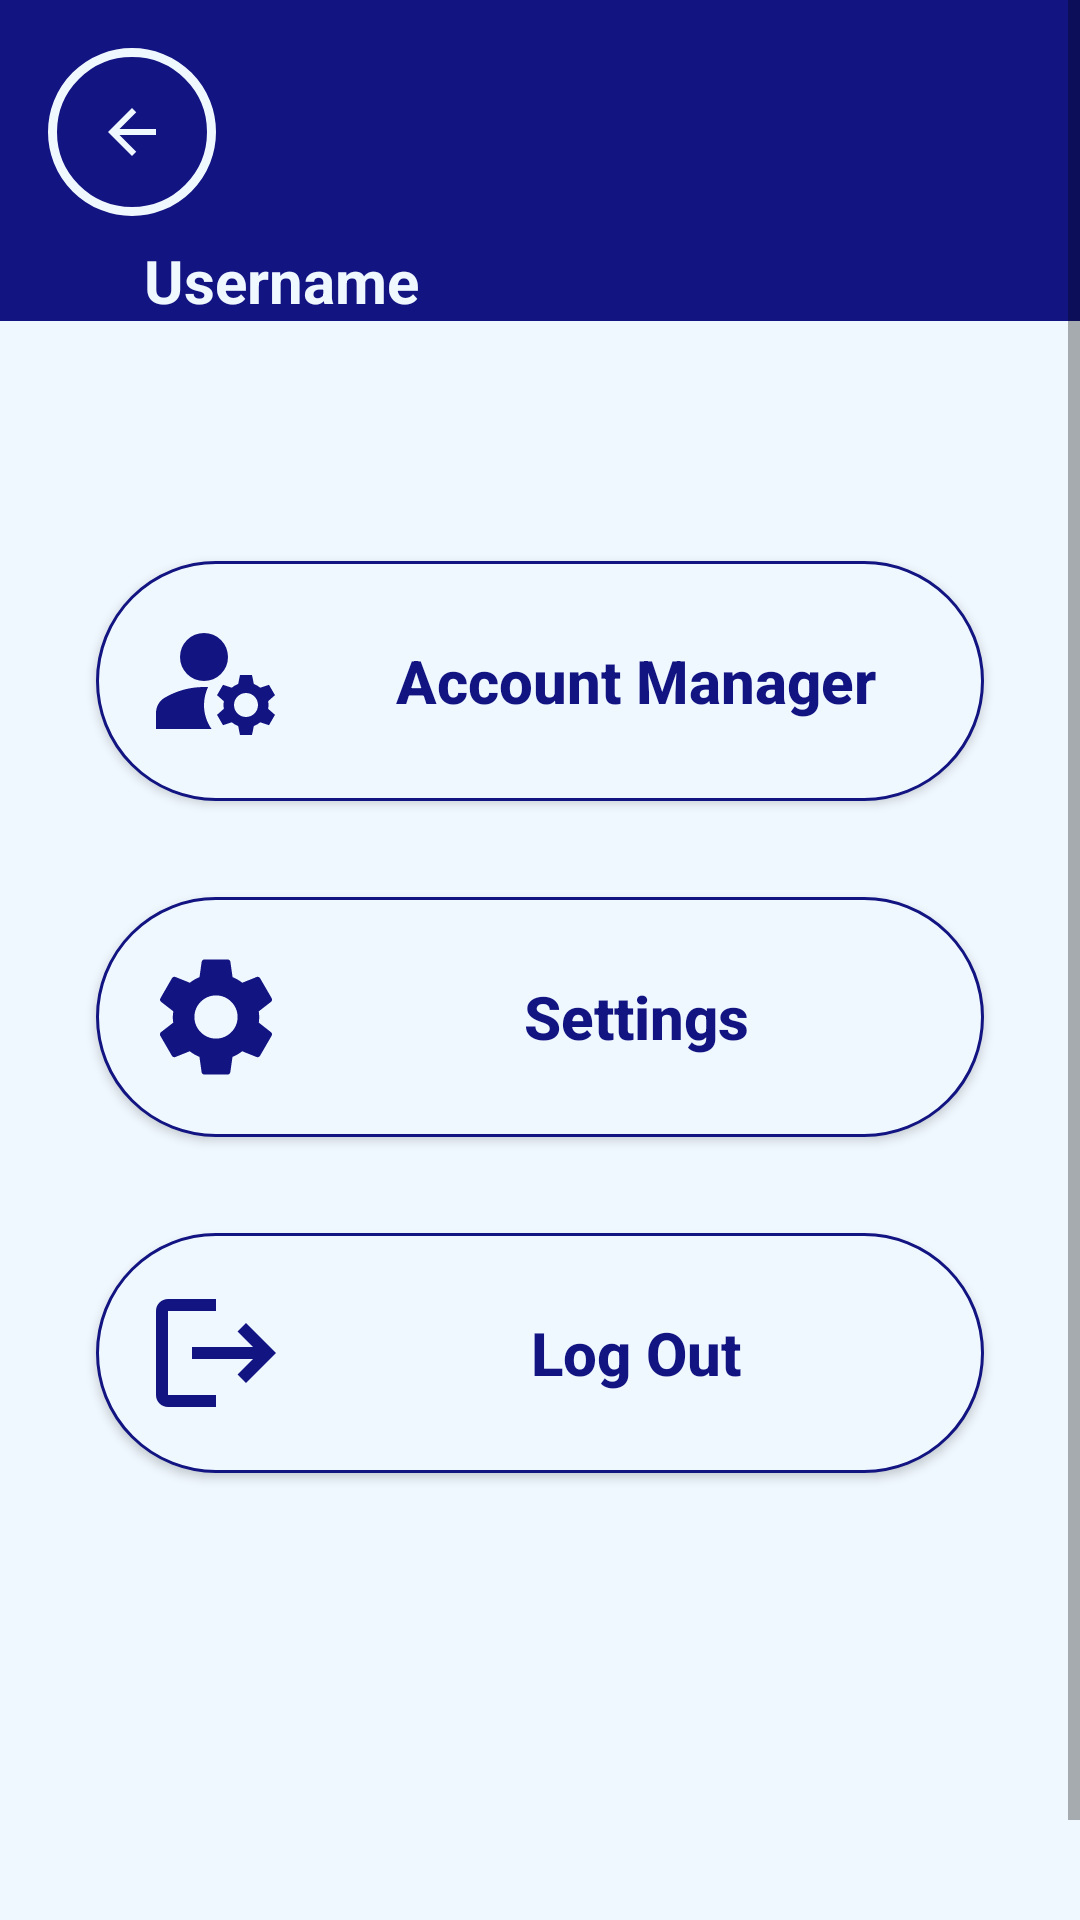

Reconstruct the res/layout file that produces this screen, plus the resources it refers to.
<!-- AndroidManifest.xml: application theme Theme.SpendSmart -->
<!-- res/layout/activity_sub_menu.xml -->
<?xml version="1.0" encoding="utf-8"?>
<androidx.constraintlayout.widget.ConstraintLayout xmlns:android="http://schemas.android.com/apk/res/android"
    xmlns:app="http://schemas.android.com/apk/res-auto"
    xmlns:tools="http://schemas.android.com/tools"
    android:id="@+id/main"
    android:layout_width="match_parent"
    android:layout_height="match_parent"
    android:background="@color/alice_blue"
    tools:context=".SubMenuActivity">

    <ScrollView
        android:layout_width="match_parent"
        android:layout_height="match_parent"
        app:layout_constraintEnd_toEndOf="parent"
        app:layout_constraintStart_toStartOf="parent"
        app:layout_constraintTop_toTopOf="parent">

        <LinearLayout
            android:layout_width="match_parent"
            android:layout_height="wrap_content"
            android:orientation="vertical">

            <LinearLayout
                android:layout_width="match_parent"
                android:layout_height="match_parent"
                android:background="@color/startColor"
                android:orientation="vertical">

                <androidx.constraintlayout.widget.ConstraintLayout
                    android:layout_width="match_parent"
                    android:layout_height="match_parent">

                    <ImageButton
                        android:id="@+id/backButton_6"
                        android:layout_width="wrap_content"
                        android:layout_height="wrap_content"
                        android:layout_marginStart="16dp"
                        android:layout_marginTop="16dp"
                        android:background="@drawable/circle_button_background_2"
                        android:contentDescription="@string/backButton_desc"
                        android:padding="16dp"
                        app:layout_constraintStart_toStartOf="parent"
                        app:layout_constraintTop_toTopOf="parent"
                        app:srcCompat="@drawable/ic_back_button_white_24" />

                    <TextView
                        android:id="@+id/textView"
                        android:layout_width="wrap_content"
                        android:layout_height="wrap_content"
                        android:layout_marginStart="16dp"
                        android:text="Username"
                        android:textColor="@color/alice_blue"
                        android:textSize="20sp"
                        android:textStyle="bold"
                        app:layout_constraintBottom_toBottomOf="@+id/imageView"
                        app:layout_constraintStart_toEndOf="@+id/imageView"
                        app:layout_constraintTop_toTopOf="@+id/imageView" />

                    <ImageView
                        android:id="@+id/imageView"
                        android:layout_width="wrap_content"
                        android:layout_height="wrap_content"
                        android:layout_marginStart="32dp"
                        android:layout_marginTop="16dp"
                        android:layout_marginBottom="8dp"
                        app:layout_constraintBottom_toBottomOf="parent"
                        app:layout_constraintStart_toStartOf="parent"
                        app:layout_constraintTop_toBottomOf="@+id/backButton_6"
                        app:srcCompat="@drawable/ic_account_64" />
                </androidx.constraintlayout.widget.ConstraintLayout>
            </LinearLayout>

            <androidx.constraintlayout.widget.ConstraintLayout
                android:layout_width="match_parent"
                android:layout_height="568dp">

                <Button
                    android:id="@+id/logOutButton"
                    android:layout_width="0dp"
                    android:layout_height="wrap_content"
                    android:layout_marginStart="32dp"
                    android:layout_marginTop="32dp"
                    android:layout_marginEnd="32dp"
                    android:background="@drawable/round_background"
                    android:drawableStart="@drawable/ic_logout_48"
                    android:drawablePadding="16dp"
                    android:padding="16dp"
                    android:text="Log Out"
                    android:textAllCaps="false"
                    android:textColor="@color/startColor"
                    android:textSize="20sp"
                    android:textStyle="bold"
                    app:layout_constraintEnd_toEndOf="parent"
                    app:layout_constraintStart_toStartOf="parent"
                    app:layout_constraintTop_toBottomOf="@+id/settingsButton" />

                <Button
                    android:id="@+id/accountManageButton"
                    android:layout_width="0dp"
                    android:layout_height="wrap_content"
                    android:layout_marginStart="32dp"
                    android:layout_marginTop="80dp"
                    android:layout_marginEnd="32dp"
                    android:background="@drawable/round_background"
                    android:drawableStart="@drawable/ic_manage_accounts_48"
                    android:drawablePadding="16dp"
                    android:padding="16dp"
                    android:text="Account Manager"
                    android:textAllCaps="false"
                    android:textColor="@color/startColor"
                    android:textSize="20sp"
                    android:textStyle="bold"
                    app:layout_constraintEnd_toEndOf="parent"
                    app:layout_constraintStart_toStartOf="parent"
                    app:layout_constraintTop_toTopOf="parent" />

                <Button
                    android:id="@+id/settingsButton"
                    android:layout_width="0dp"
                    android:layout_height="wrap_content"
                    android:layout_marginStart="32dp"
                    android:layout_marginTop="32dp"
                    android:layout_marginEnd="32dp"
                    android:background="@drawable/round_background"
                    android:drawableStart="@drawable/ic_settings_48"
                    android:drawablePadding="16dp"
                    android:padding="16dp"
                    android:text="Settings"
                    android:textAllCaps="false"
                    android:textColor="@color/startColor"
                    android:textSize="20sp"
                    android:textStyle="bold"
                    app:layout_constraintEnd_toEndOf="parent"
                    app:layout_constraintStart_toStartOf="parent"
                    app:layout_constraintTop_toBottomOf="@+id/accountManageButton" />

            </androidx.constraintlayout.widget.ConstraintLayout>

        </LinearLayout>
    </ScrollView>
</androidx.constraintlayout.widget.ConstraintLayout>
<!-- resources referenced by this layout -->
<resources>
  <color name="alice_blue">#F0F8FF</color>
  <color name="startColor">#121481</color>
  <!-- drawable circle_button_background_2 (drawable) -->
  <?xml version="1.0" encoding="utf-8"?>
  <shape android:shape="oval" xmlns:android="http://schemas.android.com/apk/res/android">
      <stroke android:color="@color/alice_blue" android:width="3dp"> </stroke>
      <solid android:color="@color/startColor"> </solid>
      <corners android:radius="50dp"> </corners>
  </shape>
  <!-- drawable ic_back_button_white_24 (drawable) -->
  <vector xmlns:android="http://schemas.android.com/apk/res/android" android:autoMirrored="true" android:height="24dp" android:tint="#F0F8FF" android:viewportHeight="24" android:viewportWidth="24" android:width="24dp">
        
      <path android:fillColor="@android:color/white" android:pathData="M20,11H7.83l5.59,-5.59L12,4l-8,8 8,8 1.41,-1.41L7.83,13H20v-2z"/>
      
  </vector>
  <!-- drawable ic_logout_48 (drawable) -->
  <vector xmlns:android="http://schemas.android.com/apk/res/android" android:autoMirrored="true" android:height="48dp" android:tint="#121481" android:viewportHeight="24" android:viewportWidth="24" android:width="48dp">
        
      <path android:fillColor="@android:color/white" android:pathData="M17,7l-1.41,1.41L18.17,11H8v2h10.17l-2.58,2.58L17,17l5,-5zM4,5h8V3H4c-1.1,0 -2,0.9 -2,2v14c0,1.1 0.9,2 2,2h8v-2H4V5z"/>
      
  </vector>
  <!-- drawable ic_manage_accounts_48 (drawable) -->
  <vector xmlns:android="http://schemas.android.com/apk/res/android" android:height="48dp" android:tint="#121481" android:viewportHeight="24" android:viewportWidth="24" android:width="48dp">
        
      <path android:fillColor="@android:color/white" android:pathData="M10,8m-4,0a4,4 0,1 1,8 0a4,4 0,1 1,-8 0"/>
        
      <path android:fillColor="@android:color/white" android:pathData="M10.67,13.02C10.45,13.01 10.23,13 10,13c-2.42,0 -4.68,0.67 -6.61,1.82C2.51,15.34 2,16.32 2,17.35V20h9.26C10.47,18.87 10,17.49 10,16C10,14.93 10.25,13.93 10.67,13.02z"/>
        
      <path android:fillColor="@android:color/white" android:pathData="M20.75,16c0,-0.22 -0.03,-0.42 -0.06,-0.63l1.14,-1.01l-1,-1.73l-1.45,0.49c-0.32,-0.27 -0.68,-0.48 -1.08,-0.63L18,11h-2l-0.3,1.49c-0.4,0.15 -0.76,0.36 -1.08,0.63l-1.45,-0.49l-1,1.73l1.14,1.01c-0.03,0.21 -0.06,0.41 -0.06,0.63s0.03,0.42 0.06,0.63l-1.14,1.01l1,1.73l1.45,-0.49c0.32,0.27 0.68,0.48 1.08,0.63L16,21h2l0.3,-1.49c0.4,-0.15 0.76,-0.36 1.08,-0.63l1.45,0.49l1,-1.73l-1.14,-1.01C20.72,16.42 20.75,16.22 20.75,16zM17,18c-1.1,0 -2,-0.9 -2,-2s0.9,-2 2,-2s2,0.9 2,2S18.1,18 17,18z"/>
      
  </vector>
  <!-- drawable round_background (drawable) -->
  <?xml version="1.0" encoding="utf-8"?>
  <shape android:shape="rectangle" xmlns:android="http://schemas.android.com/apk/res/android">
      <stroke android:color="@color/startColor"
          android:width="1dp"> </stroke>
      <corners android:radius="50dp"> </corners>
      <solid android:color="@color/alice_blue"> </solid>
  </shape>
  <string name="backButton_desc">Back Button</string>"
  <style name="Theme.SpendSmart" parent="Base.Theme.SpendSmart" />
  <style name="Base.Theme.SpendSmart" parent="Theme.AppCompat.Light.NoActionBar">
          
          
      </style>
</resources>
